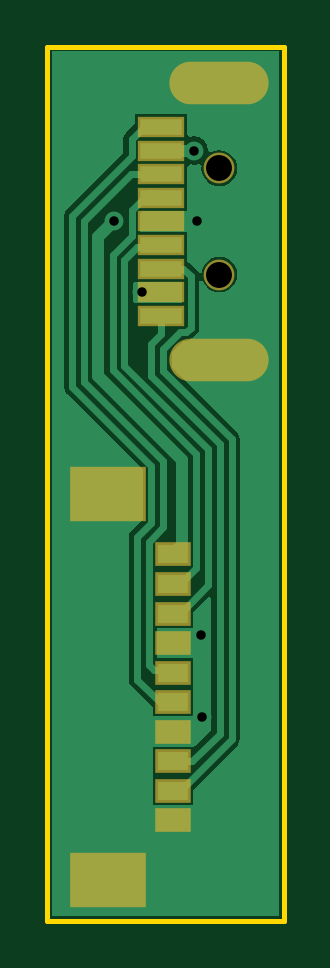
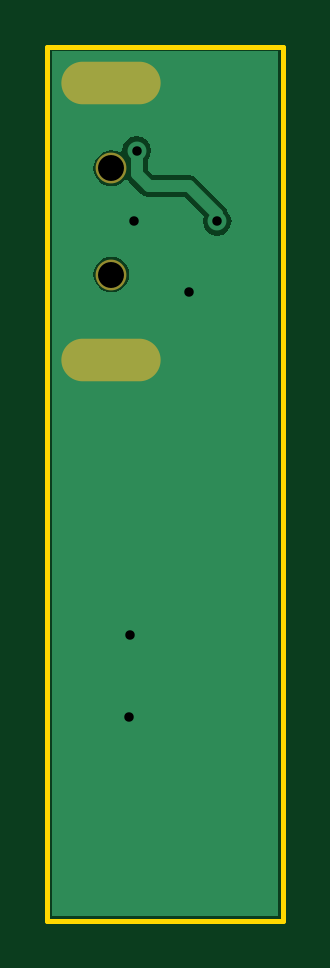
Circuit board: 9 layer files. Board 10.0 x 37.0 mm.
- drill: usb3_plug_to_picoblade-RoundHoles.TXT (216 bytes)
- drill: usb3_plug_to_picoblade-SlotHoles.TXT (183 bytes)
- bottom_copper: usb3_plug_to_picoblade.GBL (2035 bytes)
- bottom_silk: usb3_plug_to_picoblade.GBO (150 bytes)
- bottom_mask: usb3_plug_to_picoblade.GBS (270 bytes)
- outline: usb3_plug_to_picoblade.GM1 (243 bytes)
- top_copper: usb3_plug_to_picoblade.GTL (4864 bytes)
- top_silk: usb3_plug_to_picoblade.GTO (150 bytes)
- top_mask: usb3_plug_to_picoblade.GTS (695 bytes)

=== drill: usb3_plug_to_picoblade-RoundHoles.TXT ===
M48
;Layer_Color=9474304
;FILE_FORMAT=4:3
METRIC,TZ
;TYPE=PLATED
T1F00S00C0.400
;TYPE=NON_PLATED
T3F00S00C1.100
%
T01
X6544Y8600
X6500Y12100
X4007Y26600
X6327Y29600
X6200Y32600
X2800Y29600
T03
X7275Y27350
Y31850
M30

=== drill: usb3_plug_to_picoblade-SlotHoles.TXT ===
M48
;Layer_Color=9474304
;FILE_FORMAT=4:3
METRIC,TZ
;TYPE=PLATED
T2F00S00C1.000
;TYPE=NON_PLATED
%
G90
G05
T02
G00X8025Y23750
M15
G01X6525
M16
G00X8025Y35450
M15
G01X6525
M16
M17
M30

=== bottom_copper: usb3_plug_to_picoblade.GBL ===
G04*
G04 #@! TF.GenerationSoftware,Altium Limited,Altium Designer,18.1.7 (191)*
G04*
G04 Layer_Physical_Order=2*
G04 Layer_Color=16711680*
%FSLAX43Y43*%
%MOMM*%
G71*
G01*
G75*
%ADD19C,0.500*%
%ADD20C,1.100*%
%ADD21O,4.000X1.600*%
%ADD22C,0.800*%
G36*
X9796Y204D02*
X204Y204D01*
X204Y36796D01*
X9796Y36796D01*
X9796Y204D01*
D02*
G37*
%LPC*%
G36*
X6200Y33212D02*
X5966Y33165D01*
X5767Y33033D01*
X5635Y32834D01*
X5588Y32600D01*
X5635Y32366D01*
X5741Y32207D01*
Y31790D01*
X5510Y31559D01*
X4000D01*
X3824Y31524D01*
X3676Y31424D01*
X2476Y30224D01*
X2376Y30076D01*
X2368Y30033D01*
X2367Y30033D01*
X2235Y29834D01*
X2188Y29600D01*
X2235Y29366D01*
X2367Y29167D01*
X2566Y29035D01*
X2800Y28988D01*
X3034Y29035D01*
X3233Y29167D01*
X3365Y29366D01*
X3412Y29600D01*
X3368Y29819D01*
X4190Y30641D01*
X5700D01*
X5876Y30676D01*
X6024Y30776D01*
X6524Y31276D01*
X6564Y31335D01*
X6721Y31341D01*
X6740Y31315D01*
X6897Y31195D01*
X7079Y31119D01*
X7275Y31094D01*
X7471Y31119D01*
X7653Y31195D01*
X7810Y31315D01*
X7930Y31472D01*
X8006Y31654D01*
X8031Y31850D01*
X8006Y32046D01*
X7930Y32228D01*
X7810Y32385D01*
X7653Y32505D01*
X7471Y32581D01*
X7275Y32606D01*
X7079Y32581D01*
X6925Y32517D01*
X6808Y32583D01*
X6812Y32600D01*
X6765Y32834D01*
X6633Y33033D01*
X6434Y33165D01*
X6200Y33212D01*
D02*
G37*
G36*
X7275Y28106D02*
X7079Y28081D01*
X6897Y28005D01*
X6740Y27885D01*
X6620Y27728D01*
X6544Y27546D01*
X6519Y27350D01*
X6544Y27154D01*
X6620Y26972D01*
X6740Y26815D01*
X6897Y26695D01*
X7079Y26619D01*
X7275Y26594D01*
X7471Y26619D01*
X7653Y26695D01*
X7810Y26815D01*
X7930Y26972D01*
X8006Y27154D01*
X8031Y27350D01*
X8006Y27546D01*
X7930Y27728D01*
X7810Y27885D01*
X7653Y28005D01*
X7471Y28081D01*
X7275Y28106D01*
D02*
G37*
%LPD*%
D19*
X4000Y31100D02*
X5700D01*
X2800Y29900D02*
X4000Y31100D01*
X2800Y29600D02*
Y29900D01*
X5700Y31100D02*
X6200Y31600D01*
Y32600D01*
D20*
X7275Y27350D02*
D03*
Y31850D02*
D03*
D21*
Y23750D02*
D03*
Y35450D02*
D03*
D22*
X6327Y29600D02*
D03*
X6544Y8600D02*
D03*
X6500Y12100D02*
D03*
X4007Y26600D02*
D03*
X2800Y29600D02*
D03*
X6200Y32600D02*
D03*
M02*

=== bottom_silk: usb3_plug_to_picoblade.GBO ===
G04*
G04 #@! TF.GenerationSoftware,Altium Limited,Altium Designer,18.1.7 (191)*
G04*
G04 Layer_Color=32896*
%FSLAX43Y43*%
%MOMM*%
G71*
G01*
G75*
M02*

=== bottom_mask: usb3_plug_to_picoblade.GBS ===
G04*
G04 #@! TF.GenerationSoftware,Altium Limited,Altium Designer,18.1.7 (191)*
G04*
G04 Layer_Color=16711935*
%FSLAX43Y43*%
%MOMM*%
G71*
G01*
G75*
%ADD13C,1.303*%
%ADD14O,4.203X1.803*%
D13*
X7275Y27350D02*
D03*
Y31850D02*
D03*
D14*
Y23750D02*
D03*
Y35450D02*
D03*
M02*

=== outline: usb3_plug_to_picoblade.GM1 ===
G04*
G04 #@! TF.GenerationSoftware,Altium Limited,Altium Designer,18.1.7 (191)*
G04*
G04 Layer_Color=16711935*
%FSLAX43Y43*%
%MOMM*%
G71*
G01*
G75*
%ADD23C,0.200*%
D23*
X0Y0D02*
X10000D01*
Y37000D01*
X0D02*
X10000D01*
X0Y0D02*
Y37000D01*
M02*

=== top_copper: usb3_plug_to_picoblade.GTL ===
G04*
G04 #@! TF.GenerationSoftware,Altium Limited,Altium Designer,18.1.7 (191)*
G04*
G04 Layer_Physical_Order=1*
G04 Layer_Color=255*
%FSLAX43Y43*%
%MOMM*%
G71*
G01*
G75*
%ADD15R,3.000X2.100*%
%ADD16R,1.300X0.800*%
%ADD17R,1.800X0.700*%
%ADD18C,0.300*%
%ADD19C,0.500*%
%ADD20C,1.100*%
%ADD21O,4.000X1.600*%
%ADD22C,0.800*%
G36*
X9796Y204D02*
X204Y204D01*
X204Y36796D01*
X9796Y36796D01*
X9796Y204D01*
D02*
G37*
%LPC*%
G36*
X5925Y34150D02*
X3725D01*
Y33750D01*
X3323Y33347D01*
X3245Y33232D01*
X3218Y33095D01*
Y32498D01*
X805Y30084D01*
X727Y29969D01*
X700Y29832D01*
Y22588D01*
X727Y22451D01*
X805Y22336D01*
X4043Y19097D01*
Y17000D01*
X3548Y16504D01*
X3470Y16389D01*
X3443Y16252D01*
Y10200D01*
X3470Y10063D01*
X3548Y9948D01*
X4450Y9045D01*
Y8650D01*
X6150D01*
Y9773D01*
X6150Y9850D01*
X6150D01*
Y9900D01*
X6150D01*
Y11100D01*
X4657D01*
Y12400D01*
X6150D01*
Y13045D01*
X6826Y13721D01*
X6943Y13673D01*
Y8068D01*
X6265Y7390D01*
X6150Y7350D01*
Y7350D01*
X6150Y7350D01*
X4450D01*
Y6150D01*
X4450Y6150D01*
Y6100D01*
X4450D01*
X4450Y6023D01*
Y4900D01*
X6150D01*
Y5545D01*
X8052Y7448D01*
X8130Y7563D01*
X8157Y7700D01*
Y20370D01*
X8130Y20507D01*
X8052Y20623D01*
X5257Y23418D01*
Y24054D01*
X5746Y24543D01*
X5870D01*
X6007Y24570D01*
X6122Y24648D01*
X6327Y24853D01*
X6405Y24968D01*
X6432Y25105D01*
Y27094D01*
X6559Y27119D01*
X6620Y26972D01*
X6740Y26815D01*
X6897Y26695D01*
X7079Y26619D01*
X7275Y26594D01*
X7471Y26619D01*
X7653Y26695D01*
X7810Y26815D01*
X7930Y26972D01*
X8006Y27154D01*
X8031Y27350D01*
X8006Y27546D01*
X7930Y27728D01*
X7810Y27885D01*
X7653Y28005D01*
X7471Y28081D01*
X7275Y28106D01*
X7079Y28081D01*
X6897Y28005D01*
X6740Y27885D01*
X6620Y27728D01*
X6544Y27546D01*
X6530Y27434D01*
X6428Y27416D01*
X6400Y27419D01*
X6327Y27527D01*
X6002Y27852D01*
X5925Y27904D01*
Y29150D01*
X3932D01*
Y29947D01*
X4035Y30050D01*
X5925D01*
Y31050D01*
Y31921D01*
X6052Y32018D01*
X6200Y31988D01*
X6414Y32031D01*
X6486Y31988D01*
X6531Y31947D01*
X6519Y31850D01*
X6544Y31654D01*
X6620Y31472D01*
X6740Y31315D01*
X6897Y31195D01*
X7079Y31119D01*
X7275Y31094D01*
X7471Y31119D01*
X7653Y31195D01*
X7810Y31315D01*
X7930Y31472D01*
X8006Y31654D01*
X8031Y31850D01*
X8006Y32046D01*
X7930Y32228D01*
X7810Y32385D01*
X7653Y32505D01*
X7471Y32581D01*
X7275Y32606D01*
X7079Y32581D01*
X6925Y32517D01*
X6808Y32583D01*
X6812Y32600D01*
X6765Y32834D01*
X6633Y33033D01*
X6434Y33165D01*
X6200Y33212D01*
X6052Y33182D01*
X5925Y33279D01*
Y34150D01*
D02*
G37*
%LPD*%
G36*
X5718Y26150D02*
X3725D01*
Y26150D01*
X3614Y26189D01*
Y27011D01*
X3725Y27050D01*
Y27050D01*
X5718D01*
Y26150D01*
D02*
G37*
D15*
X2550Y1700D02*
D03*
Y18050D02*
D03*
D16*
X5300Y4250D02*
D03*
Y5500D02*
D03*
Y6750D02*
D03*
Y8000D02*
D03*
Y9250D02*
D03*
Y15500D02*
D03*
Y14250D02*
D03*
Y13000D02*
D03*
Y11750D02*
D03*
Y10500D02*
D03*
D17*
X4825Y25600D02*
D03*
Y33600D02*
D03*
Y26600D02*
D03*
Y32600D02*
D03*
Y27600D02*
D03*
Y31600D02*
D03*
Y28600D02*
D03*
Y30600D02*
D03*
Y29600D02*
D03*
D18*
X1057Y29832D02*
X3575Y32350D01*
X1057Y22588D02*
Y29832D01*
Y22588D02*
X4400Y19245D01*
X1557Y29625D02*
X3532Y31600D01*
X1557Y22795D02*
Y29625D01*
Y22795D02*
X4900Y19452D01*
X2757Y28157D02*
X3575Y28975D01*
Y30095D01*
X4280Y30800D01*
X3807Y28500D02*
X4725D01*
X3257Y27950D02*
X3807Y28500D01*
X3257Y23499D02*
Y27950D01*
X2757Y23292D02*
X6300Y19749D01*
X2757Y23292D02*
Y28157D01*
X3257Y23499D02*
X6800Y19956D01*
X7300Y7920D02*
Y20163D01*
X6130Y6750D02*
X7300Y7920D01*
X5300Y6750D02*
X6130D01*
X3532Y31600D02*
X4825D01*
X4080Y33600D02*
X4825D01*
X3575Y33095D02*
X4080Y33600D01*
X3575Y32350D02*
Y33095D01*
X4625Y30800D02*
X4825Y30600D01*
X4280Y30800D02*
X4625D01*
X7800Y7700D02*
Y20370D01*
X4900Y23270D02*
X7800Y20370D01*
X4900Y23270D02*
Y24201D01*
X4400Y23063D02*
X7300Y20163D01*
X4400Y23063D02*
Y24408D01*
X6800Y14200D02*
Y19956D01*
X6300Y14925D02*
Y19749D01*
X4900Y16645D02*
Y19452D01*
X4400Y16852D02*
Y19245D01*
X5600Y5500D02*
X7800Y7700D01*
X5300Y5500D02*
X5600D01*
Y13000D02*
X6800Y14200D01*
X5300Y13000D02*
X5600D01*
X5625Y14250D02*
X6300Y14925D01*
X5300Y14250D02*
X5625D01*
X4300Y16045D02*
X4900Y16645D01*
X4750Y9250D02*
X5300D01*
X3800Y10200D02*
X4750Y9250D01*
X3800Y10200D02*
Y16252D01*
X4400Y16852D01*
X5200Y10600D02*
X5300Y10500D01*
X4500Y10600D02*
X5200D01*
X4300Y10800D02*
X4500Y10600D01*
X4300Y10800D02*
Y16045D01*
X4725Y28500D02*
X4825Y28600D01*
X4400Y24408D02*
X4825Y24833D01*
Y25600D01*
Y27600D02*
X5750D01*
X6075Y27275D01*
Y25105D02*
Y27275D01*
X5870Y24900D02*
X6075Y25105D01*
X5599Y24900D02*
X5870D01*
X4900Y24201D02*
X5599Y24900D01*
D19*
X2157Y28957D02*
X2800Y29600D01*
X2157Y23044D02*
Y28957D01*
Y23044D02*
X5700Y19501D01*
X4007Y26600D02*
X4825D01*
X5700Y15900D02*
Y19501D01*
X5300Y15500D02*
X5700Y15900D01*
X4825Y32600D02*
X6200D01*
D20*
X7275Y27350D02*
D03*
Y31850D02*
D03*
D21*
Y23750D02*
D03*
Y35450D02*
D03*
D22*
X6327Y29600D02*
D03*
X6544Y8600D02*
D03*
X6500Y12100D02*
D03*
X4007Y26600D02*
D03*
X2800Y29600D02*
D03*
X6200Y32600D02*
D03*
M02*

=== top_silk: usb3_plug_to_picoblade.GTO ===
G04*
G04 #@! TF.GenerationSoftware,Altium Limited,Altium Designer,18.1.7 (191)*
G04*
G04 Layer_Color=65535*
%FSLAX43Y43*%
%MOMM*%
G71*
G01*
G75*
M02*

=== top_mask: usb3_plug_to_picoblade.GTS ===
G04*
G04 #@! TF.GenerationSoftware,Altium Limited,Altium Designer,18.1.7 (191)*
G04*
G04 Layer_Color=8388736*
%FSLAX43Y43*%
%MOMM*%
G71*
G01*
G75*
%ADD10R,3.203X2.303*%
%ADD11R,1.503X1.003*%
%ADD12R,2.003X0.903*%
%ADD13C,1.303*%
%ADD14O,4.203X1.803*%
D10*
X2550Y1700D02*
D03*
Y18050D02*
D03*
D11*
X5300Y4250D02*
D03*
Y5500D02*
D03*
Y6750D02*
D03*
Y8000D02*
D03*
Y9250D02*
D03*
Y15500D02*
D03*
Y14250D02*
D03*
Y13000D02*
D03*
Y11750D02*
D03*
Y10500D02*
D03*
D12*
X4825Y25600D02*
D03*
Y33600D02*
D03*
Y26600D02*
D03*
Y32600D02*
D03*
Y27600D02*
D03*
Y31600D02*
D03*
Y28600D02*
D03*
Y30600D02*
D03*
Y29600D02*
D03*
D13*
X7275Y27350D02*
D03*
Y31850D02*
D03*
D14*
Y23750D02*
D03*
Y35450D02*
D03*
M02*

